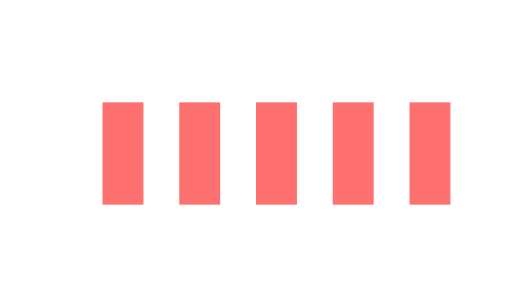
t = 0.00 s
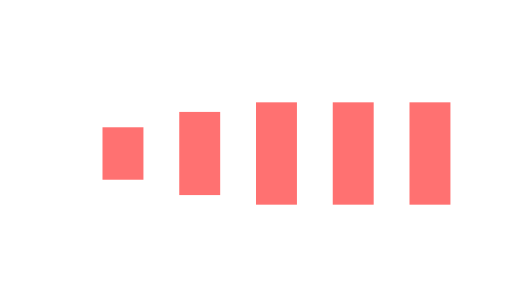
t = 0.33 s
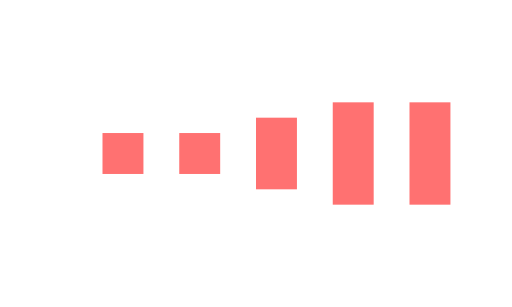
t = 0.60 s
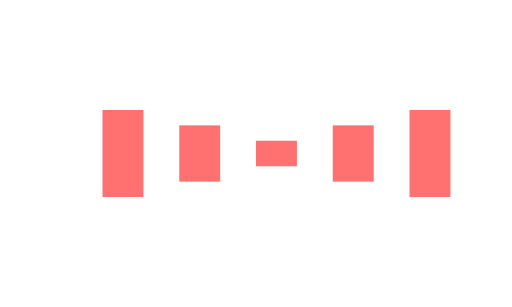
t = 0.90 s
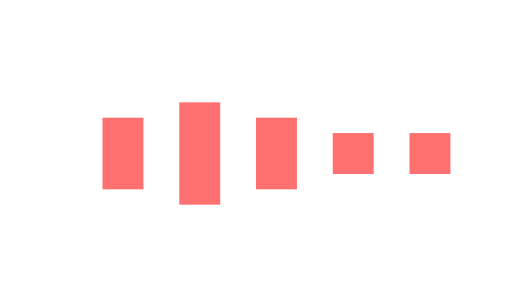
t = 1.20 s
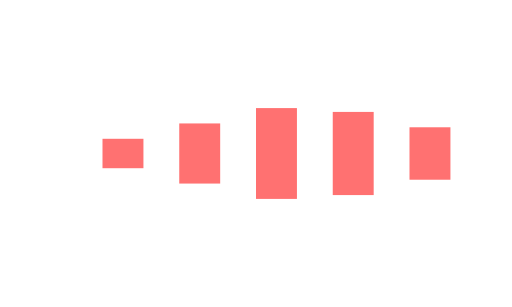
t = 1.48 s

The animated SVG that drew these frames (rendered in a browser with its animation timeline set to each time). Animation: 10 SMIL elements (animate=10); one cycle of 1.80 s, repeats indefinitely.

<svg viewBox="0 0 100 60" xmlns="http://www.w3.org/2000/svg">
  <g transform="translate(50, 30)">
    <rect x="-30" y="-10" width="8" height="20" fill="#FF7171">
      <animate attributeName="height" values="20;5;20" dur="1s" repeatCount="indefinite" begin="0s"/>
      <animate attributeName="y" values="-10;-2.5;-10" dur="1s" repeatCount="indefinite" begin="0s"/>
    </rect>
    <rect x="-15" y="-10" width="8" height="20" fill="#FF7171">
      <animate attributeName="height" values="20;5;20" dur="1s" repeatCount="indefinite" begin="0.2s"/>
      <animate attributeName="y" values="-10;-2.5;-10" dur="1s" repeatCount="indefinite" begin="0.2s"/>
    </rect>
    <rect x="0" y="-10" width="8" height="20" fill="#FF7171">
      <animate attributeName="height" values="20;5;20" dur="1s" repeatCount="indefinite" begin="0.4s"/>
      <animate attributeName="y" values="-10;-2.5;-10" dur="1s" repeatCount="indefinite" begin="0.4s"/>
    </rect>
    <rect x="15" y="-10" width="8" height="20" fill="#FF7171">
      <animate attributeName="height" values="20;5;20" dur="1s" repeatCount="indefinite" begin="0.6s"/>
      <animate attributeName="y" values="-10;-2.5;-10" dur="1s" repeatCount="indefinite" begin="0.6s"/>
    </rect>
    <rect x="30" y="-10" width="8" height="20" fill="#FF7171">
      <animate attributeName="height" values="20;5;20" dur="1s" repeatCount="indefinite" begin="0.8s"/>
      <animate attributeName="y" values="-10;-2.5;-10" dur="1s" repeatCount="indefinite" begin="0.8s"/>
    </rect>
  </g>
</svg>
